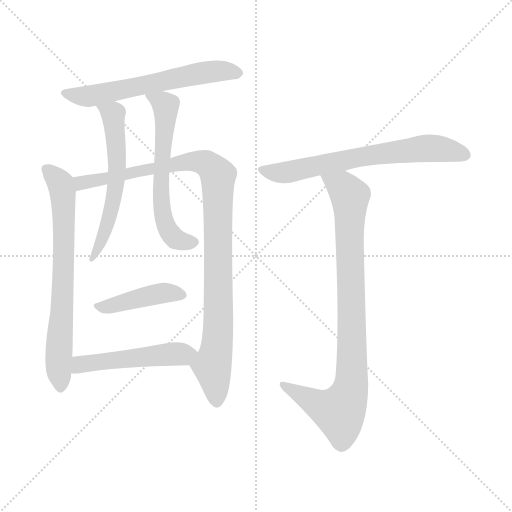
t = 0.00 s
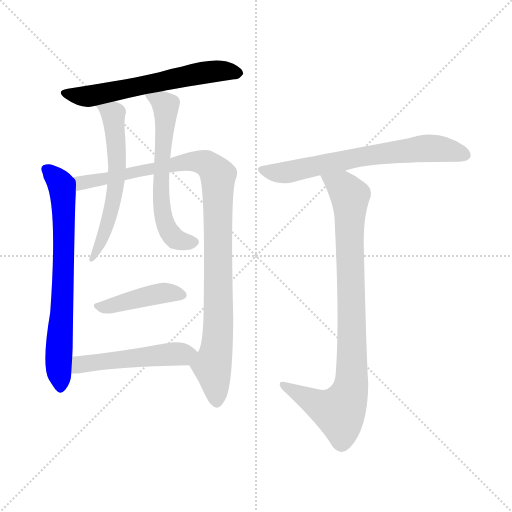
t = 1.45 s
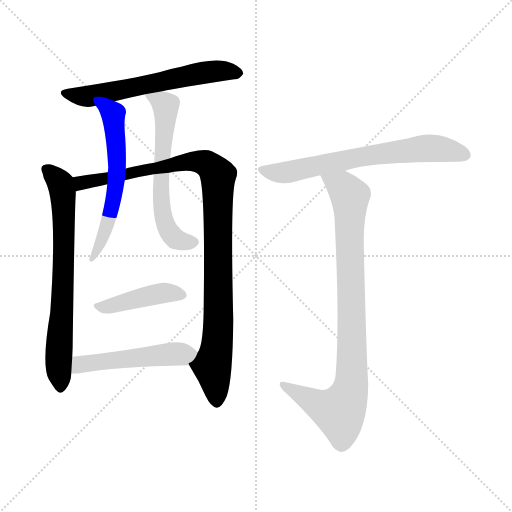
t = 2.89 s
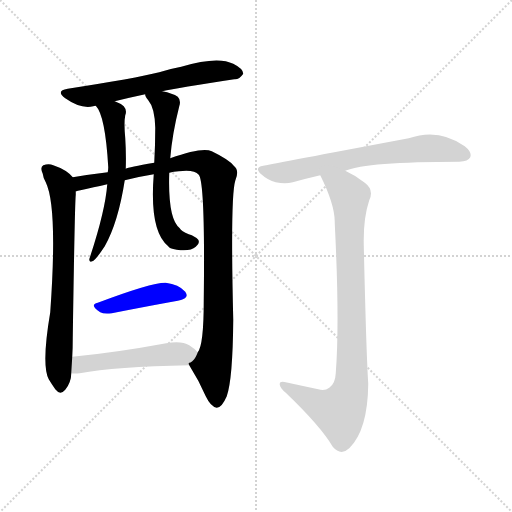
t = 4.34 s
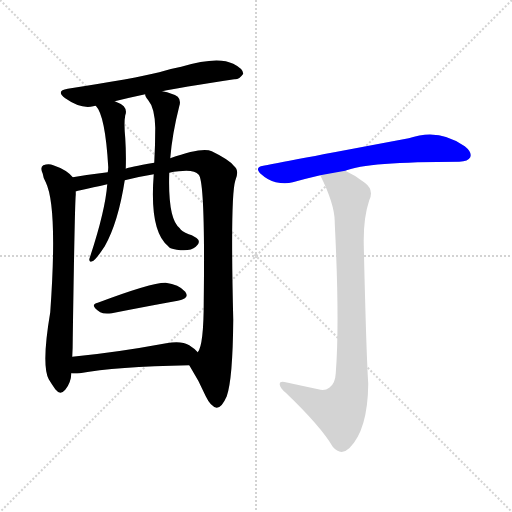
t = 5.78 s
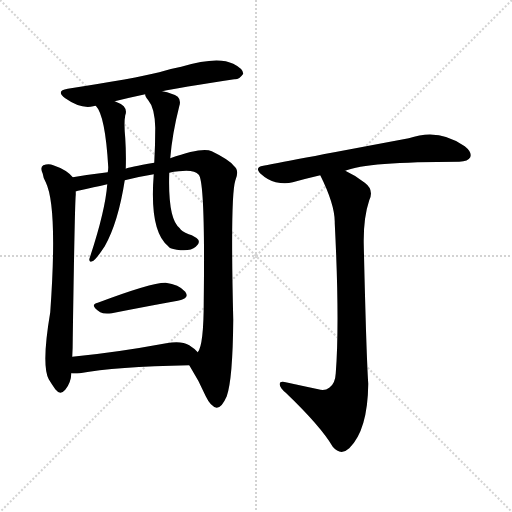
t = 7.23 s

The animated SVG that drew these frames (rendered in a browser with its animation timeline set to each time). Animation: 9 CSS @keyframes rules; one cycle of 7.23 s.

<svg version="1.1" viewBox="0 0 1024 1024" xmlns="http://www.w3.org/2000/svg">
  <g stroke="lightgray" stroke-dasharray="1,1" stroke-width="1" transform="scale(4, 4)">
    <line x1="0" y1="0" x2="256" y2="256"></line>
    <line x1="256" y1="0" x2="0" y2="256"></line>
    <line x1="128" y1="0" x2="128" y2="256"></line>
    <line x1="0" y1="128" x2="256" y2="128"></line>
  </g>
<g transform="scale(1, -1) translate(0, -900)">
   <style type="text/css">
    @keyframes keyframes0 {
      from {
       stroke: blue;
       stroke-dashoffset: 607;
       stroke-width: 128;
       }
       66% {
       animation-timing-function: step-end;
       stroke: blue;
       stroke-dashoffset: 0;
       stroke-width: 128;
       }
       to {
       stroke: black;
       stroke-width: 1024;
       }
       }
       #make-me-a-hanzi-animation-0 {
         animation: keyframes0 0.743978s both;
         animation-delay: 0.000000s;
         animation-timing-function: linear;
       }
    @keyframes keyframes1 {
      from {
       stroke: blue;
       stroke-dashoffset: 704;
       stroke-width: 128;
       }
       70% {
       animation-timing-function: step-end;
       stroke: blue;
       stroke-dashoffset: 0;
       stroke-width: 128;
       }
       to {
       stroke: black;
       stroke-width: 1024;
       }
       }
       #make-me-a-hanzi-animation-1 {
         animation: keyframes1 0.822917s both;
         animation-delay: 0.743978s;
         animation-timing-function: linear;
       }
    @keyframes keyframes2 {
      from {
       stroke: blue;
       stroke-dashoffset: 1014;
       stroke-width: 128;
       }
       77% {
       animation-timing-function: step-end;
       stroke: blue;
       stroke-dashoffset: 0;
       stroke-width: 128;
       }
       to {
       stroke: black;
       stroke-width: 1024;
       }
       }
       #make-me-a-hanzi-animation-2 {
         animation: keyframes2 1.075195s both;
         animation-delay: 1.566895s;
         animation-timing-function: linear;
       }
    @keyframes keyframes3 {
      from {
       stroke: blue;
       stroke-dashoffset: 586;
       stroke-width: 128;
       }
       66% {
       animation-timing-function: step-end;
       stroke: blue;
       stroke-dashoffset: 0;
       stroke-width: 128;
       }
       to {
       stroke: black;
       stroke-width: 1024;
       }
       }
       #make-me-a-hanzi-animation-3 {
         animation: keyframes3 0.726888s both;
         animation-delay: 2.642090s;
         animation-timing-function: linear;
       }
    @keyframes keyframes4 {
      from {
       stroke: blue;
       stroke-dashoffset: 604;
       stroke-width: 128;
       }
       66% {
       animation-timing-function: step-end;
       stroke: blue;
       stroke-dashoffset: 0;
       stroke-width: 128;
       }
       to {
       stroke: black;
       stroke-width: 1024;
       }
       }
       #make-me-a-hanzi-animation-4 {
         animation: keyframes4 0.741536s both;
         animation-delay: 3.368978s;
         animation-timing-function: linear;
       }
    @keyframes keyframes5 {
      from {
       stroke: blue;
       stroke-dashoffset: 422;
       stroke-width: 128;
       }
       58% {
       animation-timing-function: step-end;
       stroke: blue;
       stroke-dashoffset: 0;
       stroke-width: 128;
       }
       to {
       stroke: black;
       stroke-width: 1024;
       }
       }
       #make-me-a-hanzi-animation-5 {
         animation: keyframes5 0.593424s both;
         animation-delay: 4.110514s;
         animation-timing-function: linear;
       }
    @keyframes keyframes6 {
      from {
       stroke: blue;
       stroke-dashoffset: 500;
       stroke-width: 128;
       }
       62% {
       animation-timing-function: step-end;
       stroke: blue;
       stroke-dashoffset: 0;
       stroke-width: 128;
       }
       to {
       stroke: black;
       stroke-width: 1024;
       }
       }
       #make-me-a-hanzi-animation-6 {
         animation: keyframes6 0.656901s both;
         animation-delay: 4.703939s;
         animation-timing-function: linear;
       }
    @keyframes keyframes7 {
      from {
       stroke: blue;
       stroke-dashoffset: 668;
       stroke-width: 128;
       }
       68% {
       animation-timing-function: step-end;
       stroke: blue;
       stroke-dashoffset: 0;
       stroke-width: 128;
       }
       to {
       stroke: black;
       stroke-width: 1024;
       }
       }
       #make-me-a-hanzi-animation-7 {
         animation: keyframes7 0.793620s both;
         animation-delay: 5.360840s;
         animation-timing-function: linear;
       }
    @keyframes keyframes8 {
      from {
       stroke: blue;
       stroke-dashoffset: 880;
       stroke-width: 128;
       }
       74% {
       animation-timing-function: step-end;
       stroke: blue;
       stroke-dashoffset: 0;
       stroke-width: 128;
       }
       to {
       stroke: black;
       stroke-width: 1024;
       }
       }
       #make-me-a-hanzi-animation-8 {
         animation: keyframes8 0.966146s both;
         animation-delay: 6.154460s;
         animation-timing-function: linear;
       }
</style>
<path d="M 324.5 717.5 Q 355.5 724.5 468.5 741.5 Q 478.5 740.5 486.5 752.5 Q 486.5 762.5 466.5 772.5 Q 435.5 788.5 362.5 766.5 Q 340.5 762.5 318.5 755.5 Q 270.5 743.5 135.5 722.5 Q 110.5 718.5 130.5 703.5 Q 161.5 681.5 186.5 687.5 Q 187.5 688.5 191.5 688.5 L 229.5 697.5 Q 257.5 704.5 290.5 711.5 L 324.5 717.5 Z" fill="lightgray"></path> 
<path d="M 145.5 545.5 Q 133.5 560.5 106.5 569.5 Q 97.5 573.5 86.5 569.5 Q 79.5 565.5 85.5 552.5 Q 86.5 543.5 91.5 535.5 Q 115.5 486.5 100.5 275.5 Q 82.5 169.5 97.5 141.5 Q 103.5 131.5 110.5 121.5 Q 120.5 108.5 130.5 120.5 Q 142.5 135.5 142.5 153.5 L 144.5 186.5 Q 145.5 202.5 145.5 223.5 Q 149.5 491.5 151.5 510.5 Q 151.5 514.5 151.5 517.5 C 152.5 539.5 152.5 539.5 145.5 545.5 Z" fill="lightgray"></path> 
<path d="M 378.5 169.5 Q 397.5 139.5 411.5 107.5 Q 421.5 86.5 433.5 84.5 Q 443.5 84.5 453.5 107.5 Q 465.5 141.5 466.5 260.5 Q 460.5 506.5 470.5 538.5 Q 479.5 559.5 467.5 568.5 Q 458.5 580.5 423.5 597.5 Q 404.5 606.5 340.5 583.5 L 308.5 574.5 Q 256.5 565.5 251.5 562.5 L 215.5 555.5 Q 181.5 551.5 145.5 545.5 C 115.5 540.5 122.5 511.5 151.5 517.5 Q 152.5 517.5 214.5 531.5 L 249.5 539.5 Q 276.5 546.5 307.5 551.5 L 338.5 554.5 Q 347.5 557.5 357.5 557.5 Q 388.5 561.5 397.5 550.5 Q 410.5 535.5 407.5 299.5 Q 407.5 209.5 395.5 195.5 C 385.5 167.5 373.5 178.5 378.5 169.5 Z" fill="lightgray"></path> 
<path d="M 191.5 688.5 Q 210.5 669.5 216.5 565.5 Q 216.5 561.5 215.5 555.5 L 214.5 531.5 Q 210.5 477.5 178.5 381.5 Q 178.5 374.5 184.5 377.5 Q 190.5 378.5 209.5 407.5 Q 236.5 455.5 249.5 539.5 L 251.5 562.5 Q 252.5 593.5 250.5 623.5 Q 247.5 654.5 250.5 669.5 Q 254.5 679.5 247.5 687.5 Q 240.5 693.5 229.5 697.5 C 202.5 709.5 174.5 713.5 191.5 688.5 Z" fill="lightgray"></path> 
<path d="M 340.5 583.5 Q 344.5 632.5 358.5 687.5 Q 362.5 699.5 355.5 706.5 Q 345.5 713.5 324.5 717.5 C 295.5 724.5 283.5 726.5 290.5 711.5 Q 289.5 707.5 296.5 699.5 Q 309.5 684.5 310.5 644.5 Q 310.5 611.5 308.5 574.5 L 307.5 551.5 Q 298.5 437.5 336.5 407.5 Q 337.5 403.5 353.5 400.5 Q 380.5 396.5 391.5 406.5 Q 400.5 413.5 396.5 420.5 Q 390.5 427.5 377.5 431.5 Q 362.5 437.5 359.5 443.5 Q 335.5 461.5 338.5 554.5 L 340.5 583.5 Z" fill="lightgray"></path> 
<path d="M 195.5 294.5 Q 177.5 290.5 200.5 275.5 Q 207.5 271.5 223.5 273.5 Q 299.5 288.5 355.5 298.5 Q 380.5 302.5 370.5 316.5 Q 357.5 331.5 331.5 334.5 Q 304.5 335.5 195.5 294.5 Z" fill="lightgray"></path> 
<path d="M 142.5 153.5 Q 148.5 152.5 159.5 153.5 Q 229.5 166.5 378.5 169.5 C 408.5 170.5 416.5 174.5 395.5 195.5 Q 389.5 202.5 378.5 209.5 Q 362.5 219.5 332.5 213.5 Q 229.5 194.5 144.5 186.5 C 114.5 183.5 112.5 155.5 142.5 153.5 Z" fill="lightgray"></path> 
<path d="M 690.5 558.5 Q 733.5 576.5 918.5 576.5 Q 936.5 577.5 940.5 585.5 Q 944.5 595.5 929.5 607.5 Q 877.5 644.5 817.5 623.5 Q 588.5 580.5 526.5 568.5 Q 507.5 565.5 522.5 551.5 Q 535.5 539.5 551.5 535.5 Q 570.5 531.5 585.5 535.5 Q 610.5 542.5 640.5 549.5 L 690.5 558.5 Z" fill="lightgray"></path> 
<path d="M 636.5 121.5 Q 603.5 128.5 571.5 135.5 Q 558.5 138.5 559.5 130.5 Q 560.5 123.5 571.5 114.5 Q 641.5 47.5 665.5 6.5 Q 681.5 -12.5 698.5 3.5 Q 735.5 39.5 736.5 132.5 Q 732.5 192.5 727.5 411.5 Q 726.5 463.5 738.5 499.5 Q 748.5 520.5 729.5 534.5 Q 710.5 549.5 690.5 558.5 C 663.5 572.5 627.5 576.5 640.5 549.5 Q 670.5 489.5 669.5 453.5 Q 679.5 255.5 671.5 153.5 Q 670.5 132.5 658.5 124.5 Q 649.5 117.5 636.5 121.5 Z" fill="lightgray"></path> 
      <clipPath id="make-me-a-hanzi-clip-0">
      <path d="M 324.5 717.5 Q 355.5 724.5 468.5 741.5 Q 478.5 740.5 486.5 752.5 Q 486.5 762.5 466.5 772.5 Q 435.5 788.5 362.5 766.5 Q 340.5 762.5 318.5 755.5 Q 270.5 743.5 135.5 722.5 Q 110.5 718.5 130.5 703.5 Q 161.5 681.5 186.5 687.5 Q 187.5 688.5 191.5 688.5 L 229.5 697.5 Q 257.5 704.5 290.5 711.5 L 324.5 717.5 Z" fill="lightgray"></path>
      </clipPath>
      <path clip-path="url(#make-me-a-hanzi-clip-0)" d="M 131.5 713.5 L 178.5 707.5 L 412.5 755.5 L 447.5 758.5 L 476.5 753.5 " fill="none" id="make-me-a-hanzi-animation-0" stroke-dasharray="479 958" stroke-linecap="round"></path>

      <clipPath id="make-me-a-hanzi-clip-1">
      <path d="M 145.5 545.5 Q 133.5 560.5 106.5 569.5 Q 97.5 573.5 86.5 569.5 Q 79.5 565.5 85.5 552.5 Q 86.5 543.5 91.5 535.5 Q 115.5 486.5 100.5 275.5 Q 82.5 169.5 97.5 141.5 Q 103.5 131.5 110.5 121.5 Q 120.5 108.5 130.5 120.5 Q 142.5 135.5 142.5 153.5 L 144.5 186.5 Q 145.5 202.5 145.5 223.5 Q 149.5 491.5 151.5 510.5 Q 151.5 514.5 151.5 517.5 C 152.5 539.5 152.5 539.5 145.5 545.5 Z" fill="lightgray"></path>
      </clipPath>
      <path clip-path="url(#make-me-a-hanzi-clip-1)" d="M 93.5 561.5 L 121.5 531.5 L 125.5 511.5 L 127.5 342.5 L 116.5 176.5 L 120.5 125.5 " fill="none" id="make-me-a-hanzi-animation-1" stroke-dasharray="576 1152" stroke-linecap="round"></path>

      <clipPath id="make-me-a-hanzi-clip-2">
      <path d="M 378.5 169.5 Q 397.5 139.5 411.5 107.5 Q 421.5 86.5 433.5 84.5 Q 443.5 84.5 453.5 107.5 Q 465.5 141.5 466.5 260.5 Q 460.5 506.5 470.5 538.5 Q 479.5 559.5 467.5 568.5 Q 458.5 580.5 423.5 597.5 Q 404.5 606.5 340.5 583.5 L 308.5 574.5 Q 256.5 565.5 251.5 562.5 L 215.5 555.5 Q 181.5 551.5 145.5 545.5 C 115.5 540.5 122.5 511.5 151.5 517.5 Q 152.5 517.5 214.5 531.5 L 249.5 539.5 Q 276.5 546.5 307.5 551.5 L 338.5 554.5 Q 347.5 557.5 357.5 557.5 Q 388.5 561.5 397.5 550.5 Q 410.5 535.5 407.5 299.5 Q 407.5 209.5 395.5 195.5 C 385.5 167.5 373.5 178.5 378.5 169.5 Z" fill="lightgray"></path>
      </clipPath>
      <path clip-path="url(#make-me-a-hanzi-clip-2)" d="M 151.5 524.5 L 168.5 536.5 L 201.5 538.5 L 373.5 577.5 L 419.5 569.5 L 436.5 549.5 L 438.5 273.5 L 434.5 207.5 L 424.5 168.5 L 433.5 96.5 " fill="none" id="make-me-a-hanzi-animation-2" stroke-dasharray="886 1772" stroke-linecap="round"></path>

      <clipPath id="make-me-a-hanzi-clip-3">
      <path d="M 191.5 688.5 Q 210.5 669.5 216.5 565.5 Q 216.5 561.5 215.5 555.5 L 214.5 531.5 Q 210.5 477.5 178.5 381.5 Q 178.5 374.5 184.5 377.5 Q 190.5 378.5 209.5 407.5 Q 236.5 455.5 249.5 539.5 L 251.5 562.5 Q 252.5 593.5 250.5 623.5 Q 247.5 654.5 250.5 669.5 Q 254.5 679.5 247.5 687.5 Q 240.5 693.5 229.5 697.5 C 202.5 709.5 174.5 713.5 191.5 688.5 Z" fill="lightgray"></path>
      </clipPath>
      <path clip-path="url(#make-me-a-hanzi-clip-3)" d="M 198.5 688.5 L 226.5 672.5 L 234.5 570.5 L 219.5 468.5 L 184.5 383.5 " fill="none" id="make-me-a-hanzi-animation-3" stroke-dasharray="458 916" stroke-linecap="round"></path>

      <clipPath id="make-me-a-hanzi-clip-4">
      <path d="M 340.5 583.5 Q 344.5 632.5 358.5 687.5 Q 362.5 699.5 355.5 706.5 Q 345.5 713.5 324.5 717.5 C 295.5 724.5 283.5 726.5 290.5 711.5 Q 289.5 707.5 296.5 699.5 Q 309.5 684.5 310.5 644.5 Q 310.5 611.5 308.5 574.5 L 307.5 551.5 Q 298.5 437.5 336.5 407.5 Q 337.5 403.5 353.5 400.5 Q 380.5 396.5 391.5 406.5 Q 400.5 413.5 396.5 420.5 Q 390.5 427.5 377.5 431.5 Q 362.5 437.5 359.5 443.5 Q 335.5 461.5 338.5 554.5 L 340.5 583.5 Z" fill="lightgray"></path>
      </clipPath>
      <path clip-path="url(#make-me-a-hanzi-clip-4)" d="M 297.5 707.5 L 322.5 696.5 L 331.5 685.5 L 321.5 539.5 L 329.5 455.5 L 337.5 436.5 L 352.5 421.5 L 386.5 416.5 " fill="none" id="make-me-a-hanzi-animation-4" stroke-dasharray="476 952" stroke-linecap="round"></path>

      <clipPath id="make-me-a-hanzi-clip-5">
      <path d="M 195.5 294.5 Q 177.5 290.5 200.5 275.5 Q 207.5 271.5 223.5 273.5 Q 299.5 288.5 355.5 298.5 Q 380.5 302.5 370.5 316.5 Q 357.5 331.5 331.5 334.5 Q 304.5 335.5 195.5 294.5 Z" fill="lightgray"></path>
      </clipPath>
      <path clip-path="url(#make-me-a-hanzi-clip-5)" d="M 197.5 284.5 L 314.5 312.5 L 360.5 309.5 " fill="none" id="make-me-a-hanzi-animation-5" stroke-dasharray="294 588" stroke-linecap="round"></path>

      <clipPath id="make-me-a-hanzi-clip-6">
      <path d="M 142.5 153.5 Q 148.5 152.5 159.5 153.5 Q 229.5 166.5 378.5 169.5 C 408.5 170.5 416.5 174.5 395.5 195.5 Q 389.5 202.5 378.5 209.5 Q 362.5 219.5 332.5 213.5 Q 229.5 194.5 144.5 186.5 C 114.5 183.5 112.5 155.5 142.5 153.5 Z" fill="lightgray"></path>
      </clipPath>
      <path clip-path="url(#make-me-a-hanzi-clip-6)" d="M 146.5 158.5 L 167.5 172.5 L 385.5 192.5 " fill="none" id="make-me-a-hanzi-animation-6" stroke-dasharray="372 744" stroke-linecap="round"></path>

      <clipPath id="make-me-a-hanzi-clip-7">
      <path d="M 690.5 558.5 Q 733.5 576.5 918.5 576.5 Q 936.5 577.5 940.5 585.5 Q 944.5 595.5 929.5 607.5 Q 877.5 644.5 817.5 623.5 Q 588.5 580.5 526.5 568.5 Q 507.5 565.5 522.5 551.5 Q 535.5 539.5 551.5 535.5 Q 570.5 531.5 585.5 535.5 Q 610.5 542.5 640.5 549.5 L 690.5 558.5 Z" fill="lightgray"></path>
      </clipPath>
      <path clip-path="url(#make-me-a-hanzi-clip-7)" d="M 524.5 560.5 L 569.5 554.5 L 721.5 587.5 L 855.5 603.5 L 930.5 590.5 " fill="none" id="make-me-a-hanzi-animation-7" stroke-dasharray="540 1080" stroke-linecap="round"></path>

      <clipPath id="make-me-a-hanzi-clip-8">
      <path d="M 636.5 121.5 Q 603.5 128.5 571.5 135.5 Q 558.5 138.5 559.5 130.5 Q 560.5 123.5 571.5 114.5 Q 641.5 47.5 665.5 6.5 Q 681.5 -12.5 698.5 3.5 Q 735.5 39.5 736.5 132.5 Q 732.5 192.5 727.5 411.5 Q 726.5 463.5 738.5 499.5 Q 748.5 520.5 729.5 534.5 Q 710.5 549.5 690.5 558.5 C 663.5 572.5 627.5 576.5 640.5 549.5 Q 670.5 489.5 669.5 453.5 Q 679.5 255.5 671.5 153.5 Q 670.5 132.5 658.5 124.5 Q 649.5 117.5 636.5 121.5 Z" fill="lightgray"></path>
      </clipPath>
      <path clip-path="url(#make-me-a-hanzi-clip-8)" d="M 648.5 542.5 L 685.5 525.5 L 700.5 503.5 L 701.5 123.5 L 678.5 76.5 L 642.5 87.5 L 566.5 129.5 " fill="none" id="make-me-a-hanzi-animation-8" stroke-dasharray="752 1504" stroke-linecap="round"></path>

</g>
</svg>
